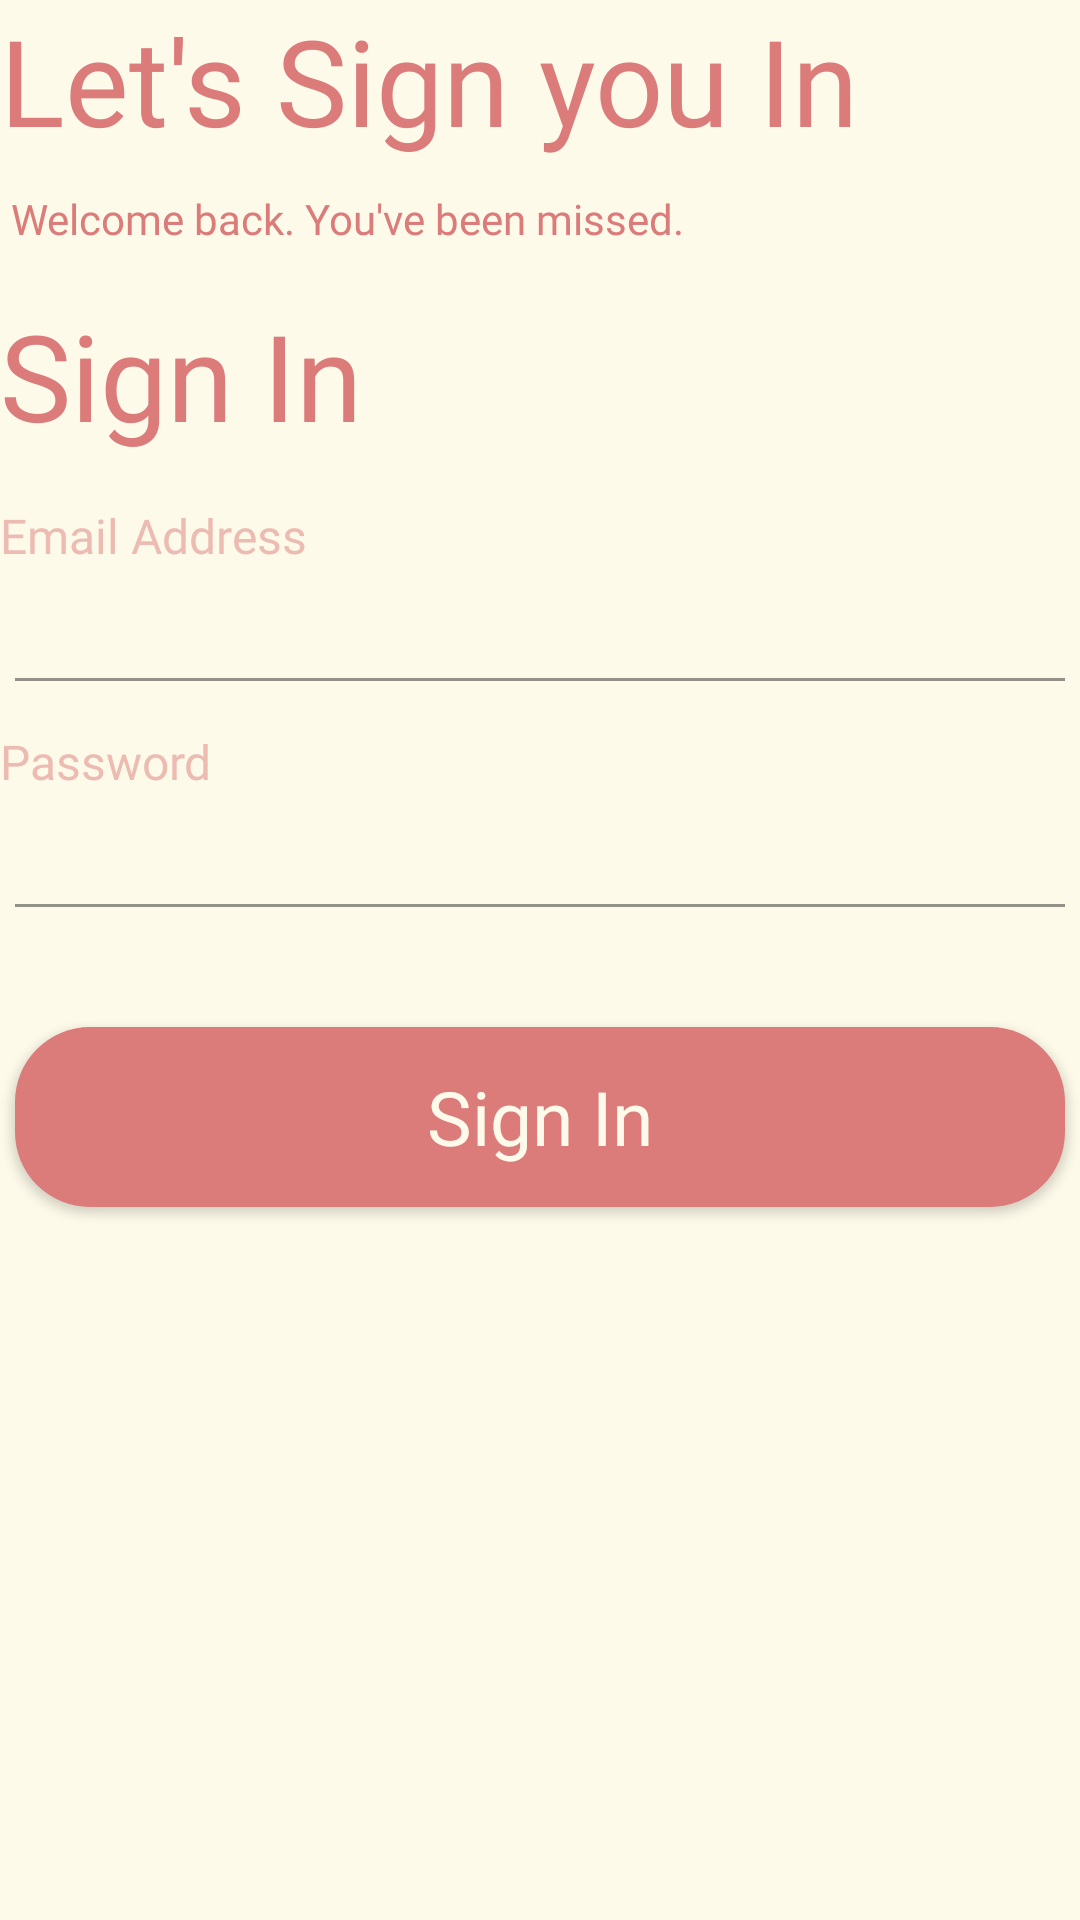

The Android layout XML behind this screen, and the referenced resources:
<!-- AndroidManifest.xml: application theme Theme.Relate -->
<!-- res/layout/fragment_sign_in.xml -->
<?xml version="1.0" encoding="utf-8"?>
<androidx.constraintlayout.widget.ConstraintLayout xmlns:android="http://schemas.android.com/apk/res/android"
    xmlns:app="http://schemas.android.com/apk/res-auto"
    xmlns:tools="http://schemas.android.com/tools"
    android:layout_width="match_parent"
    android:layout_height="match_parent"
    android:background="@color/colorFont"
    tools:context=".fragment.SignInFragment">


    <TextView
        android:id="@+id/textView"
        android:layout_width="wrap_content"
        android:layout_height="wrap_content"
        android:fontFamily="@font/work_sans"
        android:text="Let's Sign you In"
        android:textColor="@color/colorPrimary"
        android:textSize="40sp"
        app:layout_constraintEnd_toEndOf="parent"
        app:layout_constraintHorizontal_bias="0.0"
        app:layout_constraintStart_toStartOf="parent"
        app:layout_constraintTop_toTopOf="parent" />

    <TextView
        android:id="@+id/textView2"
        android:layout_width="wrap_content"
        android:layout_height="wrap_content"
        android:fontFamily="@font/wsmed"
        android:layout_marginTop="10dp"
        android:text="Welcome back. You've been missed."
        android:textColor="@color/colorPrimary"
        android:textSize="14sp"
        app:layout_constraintEnd_toEndOf="parent"
        app:layout_constraintHorizontal_bias="0.027"
        app:layout_constraintStart_toStartOf="parent"
        app:layout_constraintTop_toBottomOf="@+id/textView" />

    <TextView
        android:id="@+id/textView3"
        android:layout_width="wrap_content"
        android:layout_height="wrap_content"
        android:layout_marginTop="16dp"
        android:fontFamily="@font/wsbold"
        android:text="Sign In"
        android:textColor="@color/colorPrimary"
        android:textSize="40sp"
        app:layout_constraintEnd_toEndOf="parent"
        app:layout_constraintHorizontal_bias="0.0"
        app:layout_constraintStart_toStartOf="parent"
        app:layout_constraintTop_toBottomOf="@+id/textView2" />

    <TextView
        android:id="@+id/textView4"
        android:layout_width="wrap_content"
        android:layout_height="wrap_content"
        android:layout_marginTop="16dp"
        android:fontFamily="@font/wsmed"
        android:text="Email Address"
        android:textColor="#80DB7B7A"
        android:textSize="16sp"
        app:layout_constraintEnd_toEndOf="parent"
        app:layout_constraintHorizontal_bias="0.0"
        app:layout_constraintStart_toStartOf="parent"
        app:layout_constraintTop_toBottomOf="@+id/textView3" />

    <com.google.android.material.textfield.TextInputLayout
        android:id="@+id/textInputLayout"
        android:layout_width="350dp"
        android:layout_marginTop="16dp"
        android:layout_height="wrap_content"
        app:layout_constraintEnd_toEndOf="parent"
        app:layout_constraintStart_toStartOf="parent"
        app:layout_constraintTop_toBottomOf="@+id/textView4">

        <EditText
            android:id="@+id/login_email"
            android:layout_width="match_parent"
            android:layout_height="wrap_content"
            android:background="#00FFFFFF"
            android:inputType="textEmailAddress"
            android:padding="0dp"
            tools:ignore="SpeakableTextPresentCheck" />

    </com.google.android.material.textfield.TextInputLayout>

    <TextView
        android:id="@+id/textView5"
        android:layout_width="wrap_content"
        android:layout_height="wrap_content"
        android:layout_marginTop="16dp"
        android:fontFamily="@font/wsmed"
        android:text="Password"
        android:textColor="#80DB7B7A"
        android:textSize="16sp"
        app:layout_constraintStart_toStartOf="parent"
        app:layout_constraintTop_toBottomOf="@+id/textInputLayout" />

    <com.google.android.material.textfield.TextInputLayout
        android:id="@+id/textInputLayout2"
        android:layout_width="350dp"
        android:layout_marginTop="16dp"
        android:layout_height="wrap_content"
        app:layout_constraintEnd_toEndOf="parent"
        app:layout_constraintStart_toStartOf="parent"
        app:layout_constraintTop_toBottomOf="@+id/textView5">

        <EditText
            android:id="@+id/login_password"
            android:layout_width="match_parent"
            android:layout_height="wrap_content"
            android:padding="0dp"
            android:background="#00FFFFFF"
            android:inputType="textPassword"
            tools:ignore="SpeakableTextPresentCheck" />
    </com.google.android.material.textfield.TextInputLayout>

    <Button
        android:id="@+id/login_button"
        android:layout_width="350dp"
        android:layout_height="60dp"
        android:layout_marginTop="40dp"
        android:text="Sign In"
        android:fontFamily="@font/wsmed"
        android:textSize="25sp"
        android:textAllCaps="false"
        android:background="@drawable/login_btn_bg"
        android:textColor="@color/colorFont"
        app:layout_constraintEnd_toEndOf="parent"
        app:layout_constraintHorizontal_bias="0.496"
        app:layout_constraintStart_toStartOf="parent"
        app:layout_constraintTop_toBottomOf="@+id/textInputLayout2" />
</androidx.constraintlayout.widget.ConstraintLayout>
<!-- resources referenced by this layout -->
<resources>
  <color name="colorFont">#FDFAEA</color>
  <color name="colorPrimary">#DB7B7A</color>
  <!-- drawable login_btn_bg (drawable) -->
  <?xml version="1.0" encoding="utf-8"?>
  <shape xmlns:android="http://schemas.android.com/apk/res/android">
  <solid android:color="@color/colorPrimary"/>
      <corners android:radius="25dp"></corners>
  </shape>
  <style name="Theme.Relate" parent="Theme.MaterialComponents.DayNight.NoActionBar">
          
          <item name="colorPrimary">#DB7B7A</item>
          <item name="colorPrimaryVariant">#DB7B7A</item>
          <item name="colorOnPrimary">#DB7B7A</item>
          
          <item name="colorSecondary">#DB7B7A</item>
          <item name="colorSecondaryVariant">#DB7B7A</item>
          <item name="colorOnSecondary">#DB7B7A</item>
          
          <item name="android:statusBarColor" tools:targetApi="l">?attr/colorPrimaryVariant</item>
          
      </style>
</resources>
